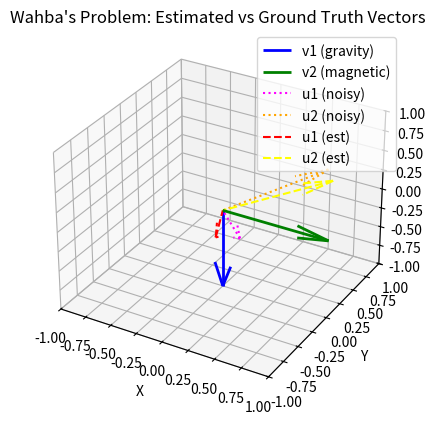

Reproduce this figure in Python.
import numpy as np
from scipy.spatial.transform import Rotation as R
import matplotlib.pyplot as plt
from mpl_toolkits.mplot3d import Axes3D

# Define reference vectors (world frame)
v1 = np.array([0, 0, -1])  # gravity
v2 = np.array([1, 0, 0])   # magnetic field
origin = np.array([0, 0, 0])

# Apply ground-truth rotation
r_gt = R.from_euler('xyz', [30, -20, 45], degrees=True)
R_gt = r_gt.as_matrix()  # the rotation matrix

# Rotate vectors to get body-frame measurements
u1 = R_gt @ v1
u2 = R_gt @ v2

def add_noise(v: np.ndarray, std: float = 0.01) -> np.ndarray:
    return v + np.random.normal(0, std, size=v.shape)

u1_noisy = add_noise(u1)
u2_noisy = add_noise(u2)

# Step 3: Solve Wahba’s Problem (Closed-form with SVD)
# Construct matrix B = v1 * u1_noisy^T + v2 * u2_noisy^T
A = np.outer(v1, u1_noisy) + np.outer(v2, u2_noisy)
U, _, Vt = np.linalg.svd(A)
R_est = U @ Vt

print("Estimated Rotation Matrix (R_est):\n", R_est)
print("Ground Truth Rotation Matrix (R_gt):\n", R_gt)

# Optionally, visualize the estimated rotation
u1_est = R_est @ v1
u2_est = R_est @ v2

fig = plt.figure()
ax = fig.add_subplot(111, projection='3d')
ax.set_xlim([-1, 1])
ax.set_ylim([-1, 1])
ax.set_zlim([-1, 1])
ax.set_title("Wahba's Problem: Estimated vs Ground Truth Vectors")

# Plot reference vectors (world frame)
ax.quiver(*origin, *v1, color='blue', label='v1 (gravity)', linewidth=2)
ax.quiver(*origin, *v2, color='green', label='v2 (magnetic)', linewidth=2)

# Plot noisy body-frame measurements
ax.quiver(*origin, *u1_noisy, color='magenta', linestyle='dotted', label='u1 (noisy)')
ax.quiver(*origin, *u2_noisy, color='orange', linestyle='dotted', label='u2 (noisy)')

# Plot estimated rotated vectors
ax.quiver(*origin, *u1_est, color='red', linestyle='dashed', label='u1 (est)')
ax.quiver(*origin, *u2_est, color='yellow', linestyle='dashed', label='u2 (est)')

ax.legend()
ax.set_xlabel('X')
ax.set_ylabel('Y')
ax.set_zlabel('Z')
plt.show()
